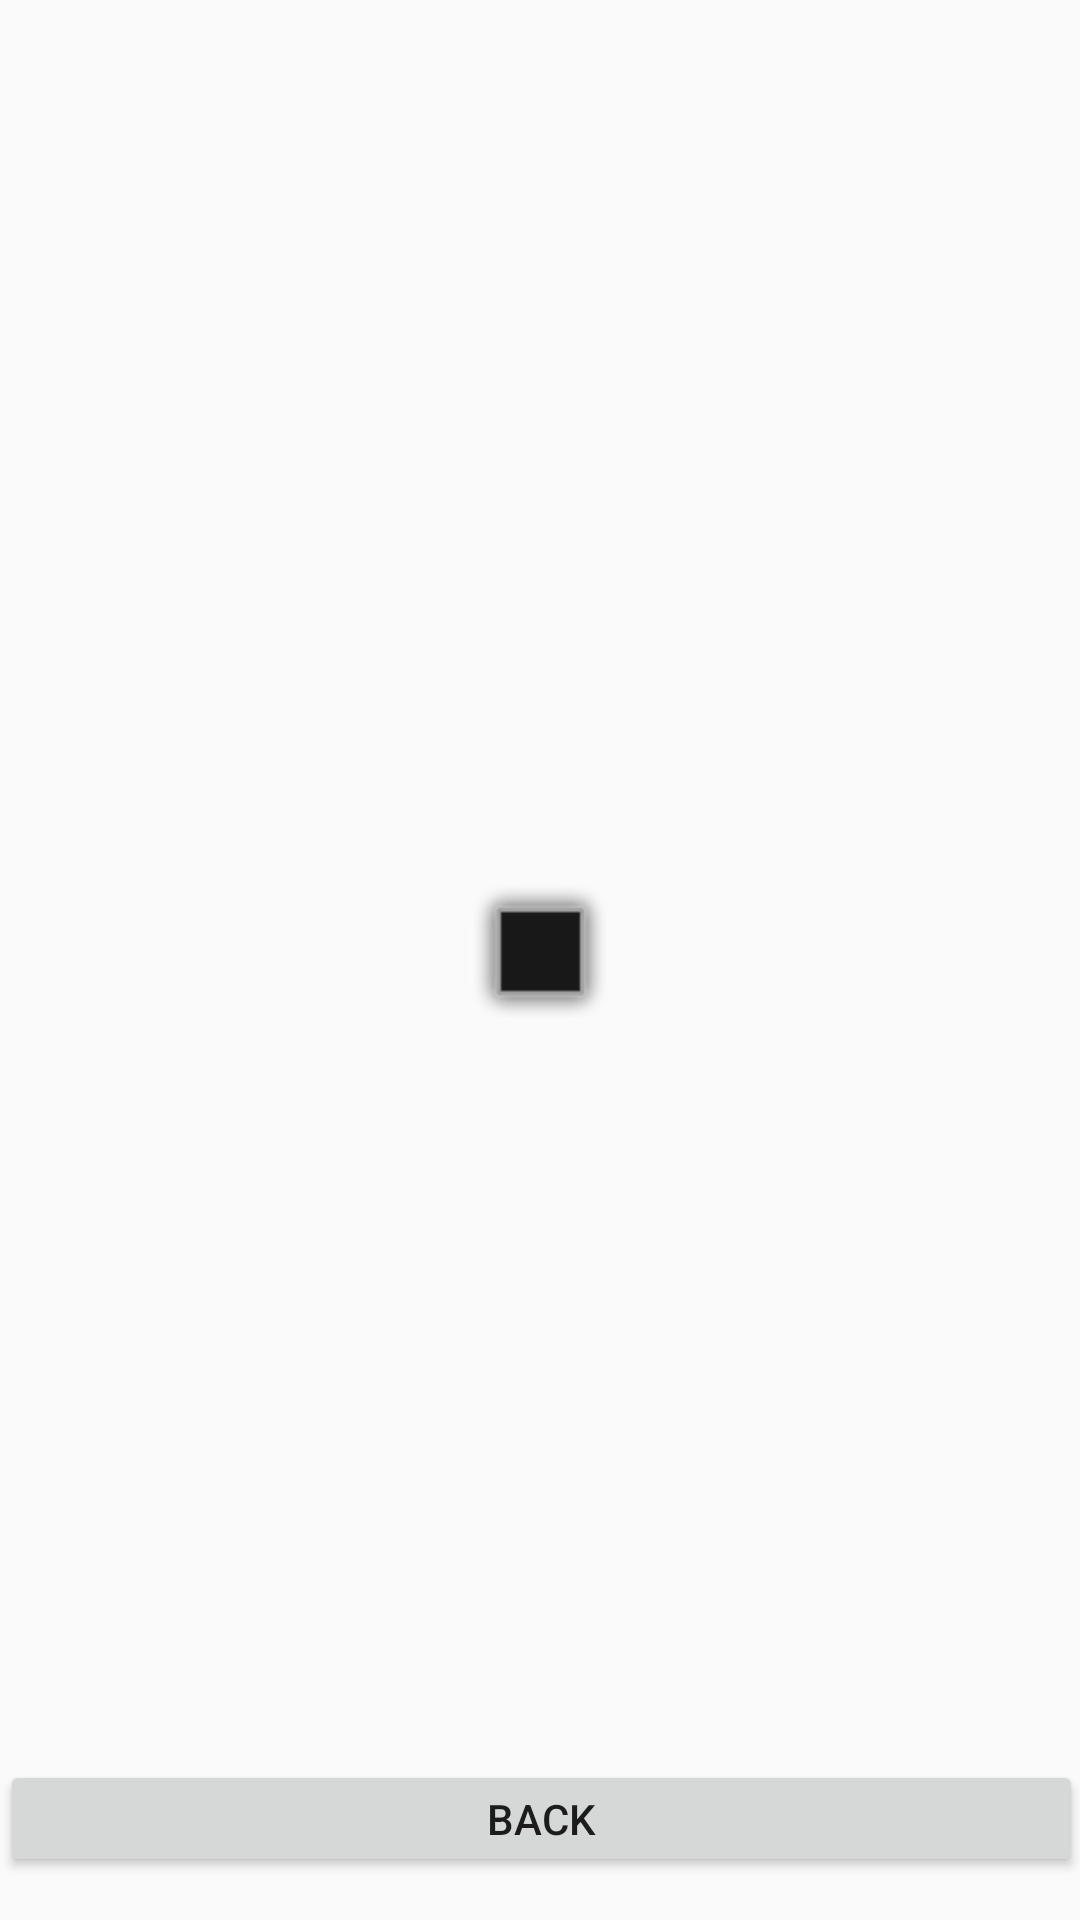

Here is an Android app screen rendered from its layout file. Give the layout XML and the strings, colors and styles it references.
<!-- AndroidManifest.xml: application theme AppTheme -->
<!-- res/layout/activity_db.xml -->
<?xml version="1.0" encoding="utf-8"?>
<LinearLayout xmlns:android="http://schemas.android.com/apk/res/android"
    xmlns:app="http://schemas.android.com/apk/res-auto"
    xmlns:tools="http://schemas.android.com/tools"
    android:orientation="vertical" android:layout_width="match_parent"
    android:layout_height="match_parent">

    <androidx.constraintlayout.widget.ConstraintLayout
        android:layout_width="match_parent"
        android:layout_height="match_parent">

        <Button
            android:id="@+id/db_backbutton"
            android:layout_width="361dp"
            android:layout_height="39dp"
            android:onClick="onBackButtonClicked"
            android:text="Back"
            app:layout_constraintBottom_toBottomOf="parent"
            app:layout_constraintEnd_toEndOf="parent"
            app:layout_constraintHorizontal_bias="0.498"
            app:layout_constraintStart_toStartOf="parent"
            app:layout_constraintTop_toTopOf="parent"
            app:layout_constraintVertical_bias="0.976" />

        <ImageView
            android:id="@+id/imageView3"
            android:layout_width="wrap_content"
            android:layout_height="wrap_content"
            app:layout_constraintBottom_toBottomOf="parent"
            app:layout_constraintEnd_toEndOf="parent"
            app:layout_constraintStart_toStartOf="parent"
            app:layout_constraintTop_toTopOf="parent"
            app:srcCompat="@android:drawable/alert_dark_frame" />


    </androidx.constraintlayout.widget.ConstraintLayout>
</LinearLayout>
<!-- resources referenced by this layout -->
<resources>
  <style name="AppTheme" parent="Theme.AppCompat.Light.DarkActionBar">
          
          <item name="colorPrimary">@color/colorPrimary</item>
          <item name="colorPrimaryDark">@color/colorPrimaryDark</item>
          <item name="colorAccent">@color/colorPrimaryDark</item>
      </style>
  <color name="colorPrimary">#ff9800</color>
  <color name="colorPrimaryDark">#F57C0D</color>
</resources>
